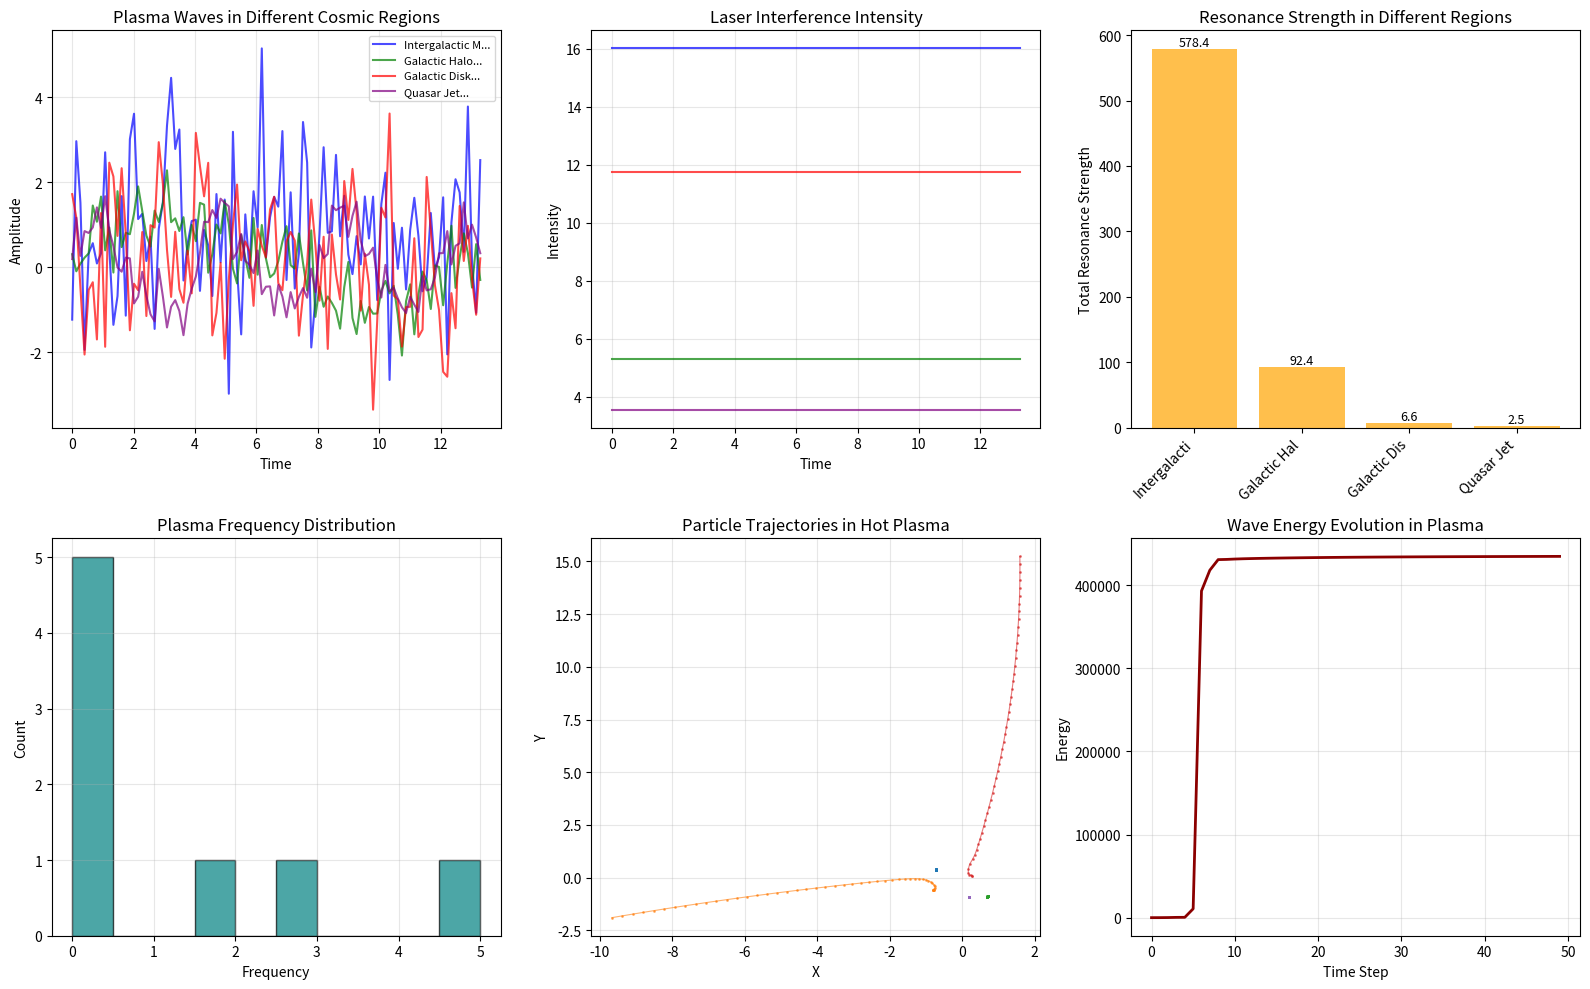

Here is the Python script that generated this plot:
import numpy as np
import random
import time
import matplotlib.pyplot as plt
from matplotlib.animation import FuncAnimation

# 🟨 Laser Module
class LaserModule:
    def __init__(self, intensity=1.0):
        self.intensity = intensity

    def generate_interference(self, freq1, freq2):
        return abs(freq1 - freq2) * self.intensity

    def generate_resonant_interference(self, freq1, freq2, resonance_factor=0.1):
        """Interference with resonance: higher intensity at close frequencies"""
        diff = abs(freq1 - freq2)
        # Resonance equation: higher intensity at small differences
        if diff < 0.5:
            resonance = self.intensity * (1.0 / (diff + 0.001))
            return resonance
        return diff * self.intensity


# 🟦 Logic Gates (modified for wave detection)
class LaserLogicGate:
    def __init__(self, laser_module, threshold=1.0):
        self.laser = laser_module
        self.threshold = threshold

    def detect_resonance(self, f1, f2):
        """Detect resonance between two frequencies"""
        interference = self.laser.generate_resonant_interference(f1, f2)
        return interference > self.threshold * 0.5

    def detect_wave_coupling(self, frequencies):
        """Detect wave coupling in a set of frequencies"""
        coupled = []
        for i in range(len(frequencies)):
            for j in range(i+1, len(frequencies)):
                if self.detect_resonance(frequencies[i], frequencies[j]):
                    coupled.append((i, j))
        return coupled


# 🌊 Plasma Wave Simulator
class PlasmaWaveSimulator:
    def __init__(self, laser_module):
        self.laser = laser_module
        self.resonance_history = []
    
    def simulate_plasma_wave(self, plasma_params, steps=200):
        """
        Simulate wave propagation in cosmic plasma
        
        plasma_params: {
            'density': plasma density,
            'temperature': temperature,
            'magnetic_field': magnetic field strength,
            'base_frequency': base frequency
        }
        """
        # Basic plasma equations
        plasma_freq = np.sqrt(plasma_params['density']) * 5.0  # ω_p
        cyclotron_freq = plasma_params['magnetic_field'] * 3.0  # ω_c
        
        time = np.linspace(0, 20, steps)
        wave_amplitudes = []
        wave_interferences = []
        
        print(f"🌀 Simulating plasma: ω_p={plasma_freq:.2f}, ω_c={cyclotron_freq:.2f}")
        
        for t in time:
            # Basic plasma wave
            plasma_wave = np.sin(plasma_freq * t)
            
            # Magnetic field effect
            magnetic_effect = 0.3 * np.sin(cyclotron_freq * t)
            
            # Interference between frequencies (laser simulation)
            interference = self.laser.generate_resonant_interference(
                plasma_freq, 
                cyclotron_freq
            )
            
            # Detect resonance conditions
            if abs(plasma_freq - cyclotron_freq) < 1.0:
                self.resonance_history.append({
                    'time': t,
                    'freq_diff': abs(plasma_freq - cyclotron_freq),
                    'interference': interference
                })
            
            # Total amplitude with interference effect
            total_wave = plasma_wave + magnetic_effect + 0.1 * interference * np.random.randn()
            wave_amplitudes.append(total_wave)
            wave_interferences.append(interference)
        
        return {
            'time': time,
            'amplitudes': wave_amplitudes,
            'interferences': wave_interferences,
            'plasma_freq': plasma_freq,
            'cyclotron_freq': cyclotron_freq
        }
    
    def analyze_resonance_modes(self, frequencies):
        """Analyze resonance modes in plasma"""
        resonance_modes = []
        
        for i, f1 in enumerate(frequencies):
            resonance_peaks = []
            for j, f2 in enumerate(frequencies):
                if i != j:
                    diff = abs(f1 - f2)
                    # Resonance occurs at relatively small differences
                    if diff < 1.0:
                        strength = 1.0 / (diff + 0.001)
                        resonance_peaks.append({
                            'pair': (i, j),
                            'strength': strength,
                            'diff': diff
                        })
            
            if resonance_peaks:
                resonance_modes.append({
                    'frequency': f1,
                    'peaks': resonance_peaks,
                    'total_resonance': sum(p['strength'] for p in resonance_peaks)
                })
        
        return sorted(resonance_modes, key=lambda x: x['total_resonance'], reverse=True)


# 🧬 Physics Simulator (modified for hot plasma)
class PlasmaPhysicsSimulator:
    def __init__(self, laser_module):
        self.laser = laser_module
    
    def simulate_hot_plasma(self, particles, magnetic_field=1.0, steps=100, dt=0.01):
        """Simulate hot plasma in magnetic field"""
        trajectories = []
        wave_energies = []
        
        for step in range(steps):
            new_particles = []
            total_wave_energy = 0
            
            for i, (mass, charge, pos, vel) in enumerate(particles):
                # Lorentz force: F = q(E + v × B)
                lorentz_force = np.array([0.0, 0.0])
                
                # Magnetic field effect (v × B)
                if magnetic_field > 0:
                    b_field = np.array([0.0, magnetic_field])  # field in y direction
                    v_cross_b = np.array([
                        vel[1] * b_field[1],
                        -vel[0] * b_field[1]
                    ])
                    lorentz_force += charge * v_cross_b
                
                # Particle interactions (laser simulation)
                for j, (mass_j, charge_j, pos_j, _) in enumerate(particles):
                    if i != j:
                        r = pos_j - pos
                        dist = np.linalg.norm(r)
                        if dist > 0:
                            # Coulomb interaction with interference effect
                            coulomb = (charge * charge_j * r) / (dist ** 3)
                            
                            # Simulate laser interference effect
                            freq_i = np.linalg.norm(vel) * 10
                            freq_j = np.linalg.norm(particles[j][3]) * 10
                            interference = self.laser.generate_interference(freq_i, freq_j)
                            
                            lorentz_force += coulomb * (1 + 0.1 * interference)
                
                # Calculate acceleration and new position
                acc = lorentz_force / mass
                vel += acc * dt
                pos += vel * dt
                
                # Store wave energy
                wave_energy = 0.5 * mass * np.linalg.norm(vel)**2
                total_wave_energy += wave_energy
                
                new_particles.append((mass, charge, pos, vel))
            
            particles = new_particles
            trajectories.append([pos.copy() for _, _, pos, _ in particles])
            wave_energies.append(total_wave_energy)
        
        return np.array(trajectories), wave_energies


# 🖥️ Laser Computer with plasma capabilities
class LaserPlasmaComputer:
    def __init__(self, intensity=1.0):
        self.laser = LaserModule(intensity=intensity)
        self.logic = LaserLogicGate(self.laser)
        self.memory = {}
        self.wave_simulator = PlasmaWaveSimulator(self.laser)
        self.plasma_simulator = PlasmaPhysicsSimulator(self.laser)
    
    def simulate_cosmic_plasma_regions(self):
        """Simulate different cosmic plasma regions"""
        print("🌌 Simulating Wave Interactions in Cosmic Plasma")
        print("=" * 60)
        
        # Define typical cosmic plasma regions
        cosmic_regions = [
            {
                'name': 'Intergalactic Medium (IGM)',
                'density': 0.001,
                'temperature': 1e6,
                'magnetic_field': 0.001,
                'description': 'Very thin plasma, 90% of universe volume'
            },
            {
                'name': 'Galactic Halo',
                'density': 0.01,
                'temperature': 1e7,
                'magnetic_field': 0.01,
                'description': 'Hot gas around galaxies'
            },
            {
                'name': 'Galactic Disk',
                'density': 1.0,
                'temperature': 1e4,
                'magnetic_field': 0.1,
                'description': 'Star-forming region'
            },
            {
                'name': 'Quasar Jet',
                'density': 0.1,
                'temperature': 1e8,
                'magnetic_field': 1.0,
                'description': 'Relativistic jets from black hole'
            }
        ]
        
        results = {}
        
        for region in cosmic_regions:
            print(f"\n📍 Region: {region['name']}")
            print(f"   {region['description']}")
            print(f"   Density: {region['density']:.3f}, B: {region['magnetic_field']:.3f}")
            
            # Simulate waves
            wave_result = self.wave_simulator.simulate_plasma_wave({
                'density': region['density'],
                'temperature': region['temperature'],
                'magnetic_field': region['magnetic_field'],
                'base_frequency': 1.0
            }, steps=150)
            
            # Analyze resonance modes
            test_freqs = [
                wave_result['plasma_freq'],
                wave_result['cyclotron_freq'],
                wave_result['plasma_freq'] * 0.5,
                wave_result['cyclotron_freq'] * 2.0
            ]
            resonance_modes = self.wave_simulator.analyze_resonance_modes(test_freqs)
            
            results[region['name']] = {
                'wave': wave_result,
                'resonance': resonance_modes[:3] if resonance_modes else [],
                'params': region
            }
            
            # Display results
            if resonance_modes:
                print(f"   🔥 Resonance modes detected: {len(resonance_modes)}")
                for mode in resonance_modes[:2]:
                    print(f"     Frequency {mode['frequency']:.2f}: Resonance strength {mode['total_resonance']:.2f}")
        
        return results
    
    def visualize_results(self, results):
        """Visualize plasma simulation results"""
        fig = plt.figure(figsize=(16, 10))
        
        # 1. Plasma waves in different regions
        ax1 = plt.subplot(2, 3, 1)
        colors = ['blue', 'green', 'red', 'purple']
        for idx, (region_name, data) in enumerate(results.items()):
            wave = data['wave']
            ax1.plot(wave['time'][:100], wave['amplitudes'][:100], 
                    color=colors[idx], alpha=0.7, linewidth=1.5,
                    label=f"{region_name[:15]}...")
        ax1.set_title("Plasma Waves in Different Cosmic Regions")
        ax1.set_xlabel("Time")
        ax1.set_ylabel("Amplitude")
        ax1.legend(fontsize=8)
        ax1.grid(True, alpha=0.3)
        
        # 2. Frequency interference
        ax2 = plt.subplot(2, 3, 2)
        for idx, (region_name, data) in enumerate(results.items()):
            wave = data['wave']
            ax2.plot(wave['time'][:100], wave['interferences'][:100], 
                    color=colors[idx], alpha=0.7, linewidth=1.5)
        ax2.set_title("Laser Interference Intensity")
        ax2.set_xlabel("Time")
        ax2.set_ylabel("Intensity")
        ax2.grid(True, alpha=0.3)
        
        # 3. Resonance chart
        ax3 = plt.subplot(2, 3, 3)
        resonance_data = []
        labels = []
        for region_name, data in results.items():
            if data['resonance']:
                total_resonance = sum(mode['total_resonance'] for mode in data['resonance'])
                resonance_data.append(total_resonance)
                labels.append(region_name[:12])
        
        if resonance_data:
            bars = ax3.bar(range(len(resonance_data)), resonance_data, color='orange', alpha=0.7)
            ax3.set_title("Resonance Strength in Different Regions")
            ax3.set_ylabel("Total Resonance Strength")
            ax3.set_xticks(range(len(labels)))
            ax3.set_xticklabels(labels, rotation=45, ha='right')
            
            # Add values on bars
            for bar, val in zip(bars, resonance_data):
                ax3.text(bar.get_x() + bar.get_width()/2, bar.get_height() + 0.1,
                        f"{val:.1f}", ha='center', va='bottom', fontsize=9)
        
        # 4. Frequency distribution
        ax4 = plt.subplot(2, 3, 4)
        all_frequencies = []
        for region_name, data in results.items():
            wave = data['wave']
            all_frequencies.extend([wave['plasma_freq'], wave['cyclotron_freq']])
        
        ax4.hist(all_frequencies, bins=10, alpha=0.7, color='teal', edgecolor='black')
        ax4.set_title("Plasma Frequency Distribution")
        ax4.set_xlabel("Frequency")
        ax4.set_ylabel("Count")
        ax4.grid(True, alpha=0.3)
        
        # 5. Hot plasma particle simulation
        ax5 = plt.subplot(2, 3, 5)
        
        # Create plasma particles (protons and electrons)
        particles = []
        for i in range(10):
            # Protons
            particles.append((
                1836.0,  # Proton mass (electron units)
                1.0,     # Positive charge
                np.array([random.uniform(-1, 1), random.uniform(-1, 1)]),  # Position
                np.array([random.uniform(-0.1, 0.1), random.uniform(-0.1, 0.1)])  # Velocity
            ))
            # Electrons
            particles.append((
                1.0,     # Electron mass
                -1.0,    # Negative charge
                np.array([random.uniform(-1, 1), random.uniform(-1, 1)]),
                np.array([random.uniform(-0.2, 0.2), random.uniform(-0.2, 0.2)])
            ))
        
        # Simulate hot plasma
        trajectories, wave_energies = self.plasma_simulator.simulate_hot_plasma(
            particles, magnetic_field=0.5, steps=50
        )
        
        # Plot particle trajectories
        for i in range(min(5, len(trajectories[0]))):
            traj = trajectories[:, i]
            x_coords = [pos[0] for pos in traj]
            y_coords = [pos[1] for pos in traj]
            ax5.plot(x_coords, y_coords, marker='.', markersize=2, linewidth=0.8, alpha=0.6)
        
        ax5.set_title("Particle Trajectories in Hot Plasma")
        ax5.set_xlabel("X")
        ax5.set_ylabel("Y")
        ax5.grid(True, alpha=0.3)
        
        # 6. Wave energy
        ax6 = plt.subplot(2, 3, 6)
        ax6.plot(wave_energies, color='darkred', linewidth=2)
        ax6.set_title("Wave Energy Evolution in Plasma")
        ax6.set_xlabel("Time Step")
        ax6.set_ylabel("Energy")
        ax6.grid(True, alpha=0.3)
        
        plt.tight_layout()
        plt.show()
        
        return fig


# 🚀 Main execution
if __name__ == "__main__":
    print("🚀 Starting Wave Interactions Simulation in Cosmic Plasma")
    print("=" * 60)
    
    start_time = time.time()
    
    # Create laser plasma computer
    plasma_computer = LaserPlasmaComputer(intensity=2.5)
    
    # Run simulation
    results = plasma_computer.simulate_cosmic_plasma_regions()
    
    # Display results
    print("\n" + "=" * 60)
    print("📊 Main Results Analysis:")
    print("=" * 60)
    
    # Statistical analysis
    total_resonance = 0
    resonance_regions = []
    
    for region_name, data in results.items():
        if data['resonance']:
            region_resonance = sum(mode['total_resonance'] for mode in data['resonance'])
            total_resonance += region_resonance
            resonance_regions.append((region_name, region_resonance))
            
            print(f"\n📍 {region_name}")
            print(f"   Plasma frequency: {data['wave']['plasma_freq']:.2f}")
            print(f"   Cyclotron frequency: {data['wave']['cyclotron_freq']:.2f}")
            
            if data['resonance']:
                best_resonance = max(data['resonance'], key=lambda x: x['total_resonance'])
                print(f"   Strongest resonance: {best_resonance['total_resonance']:.2f}")
    
    print(f"\n📈 Total resonance strength in all regions: {total_resonance:.2f}")
    
    if resonance_regions:
        strongest_region = max(resonance_regions, key=lambda x: x[1])
        print(f"🔥 Strongest resonance region: {strongest_region[0]} ({strongest_region[1]:.2f})")
    
    # Visualization
    print("\n🎨 Creating visualizations...")
    plasma_computer.visualize_results(results)
    
    # Execution time
    end_time = time.time()
    print(f"\n⏱️ Total execution time: {end_time - start_time:.2f} seconds")
    
    print("\n✅ Wave interactions and resonance simulation in cosmic plasma completed!")
